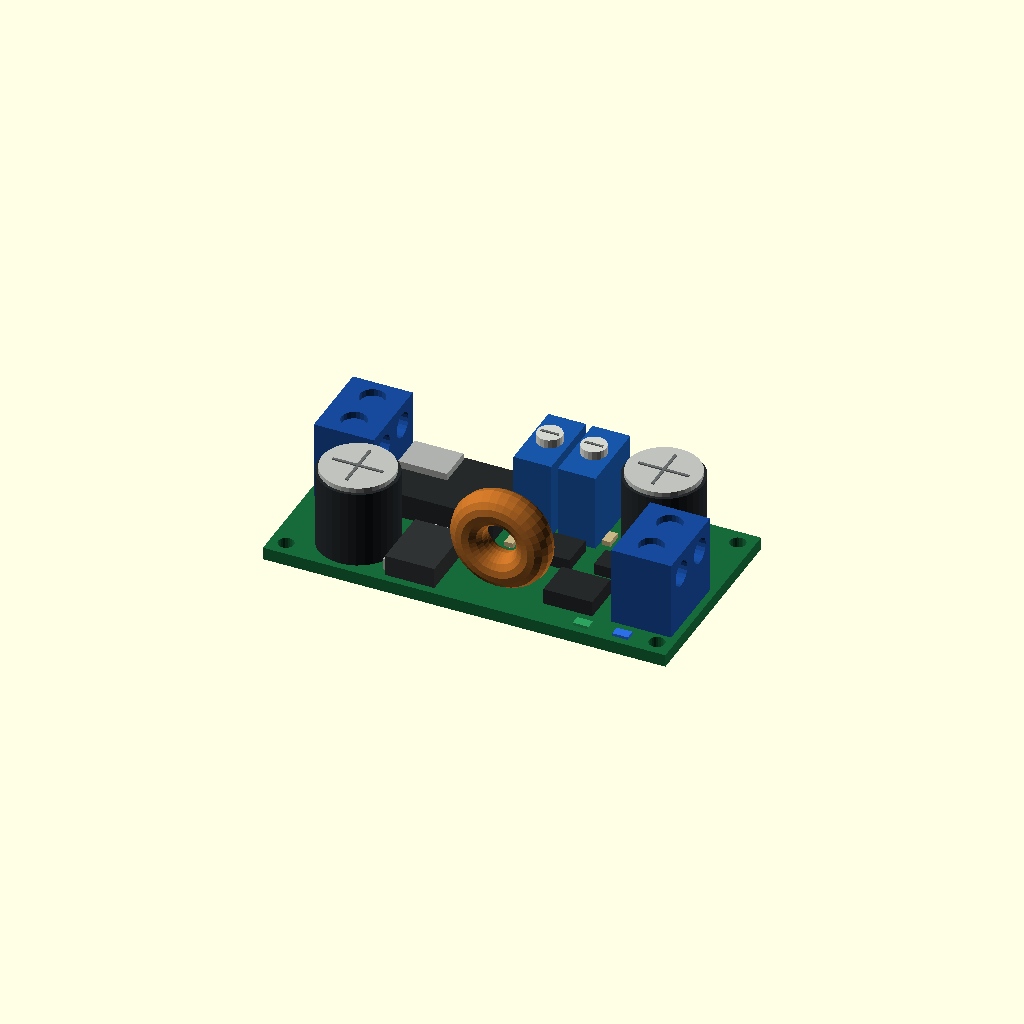
Cell 1: rendered with the file's own defaults.
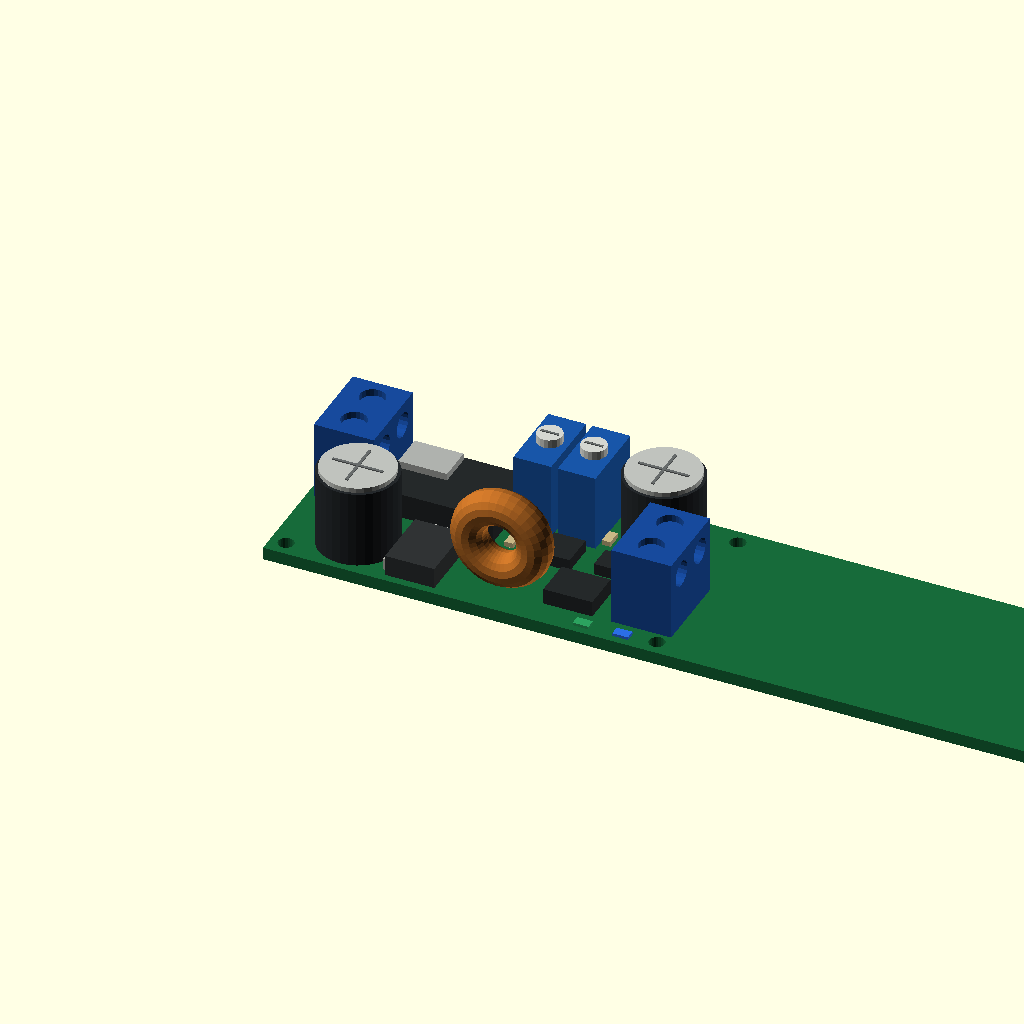
Cell 2: the same model with board_x = 102.
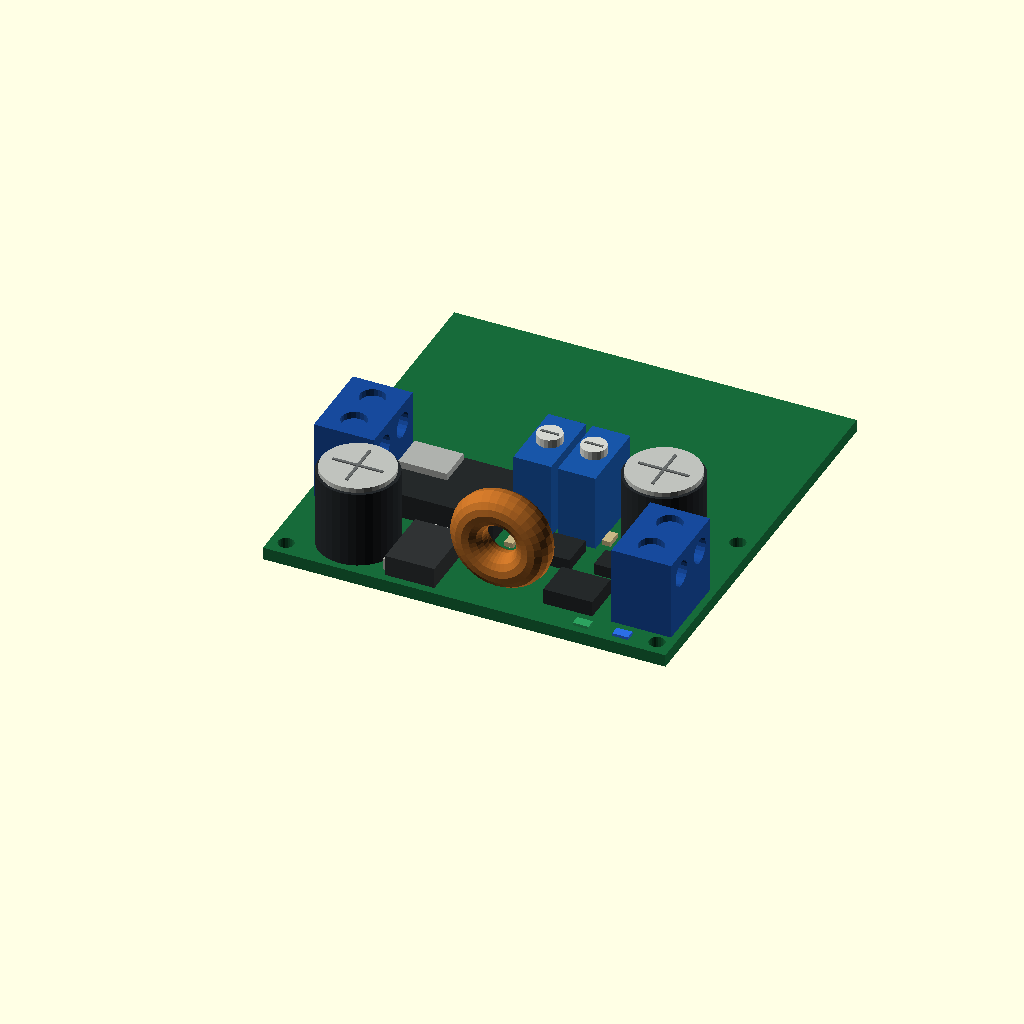
Cell 3: the same model with board_y = 52.
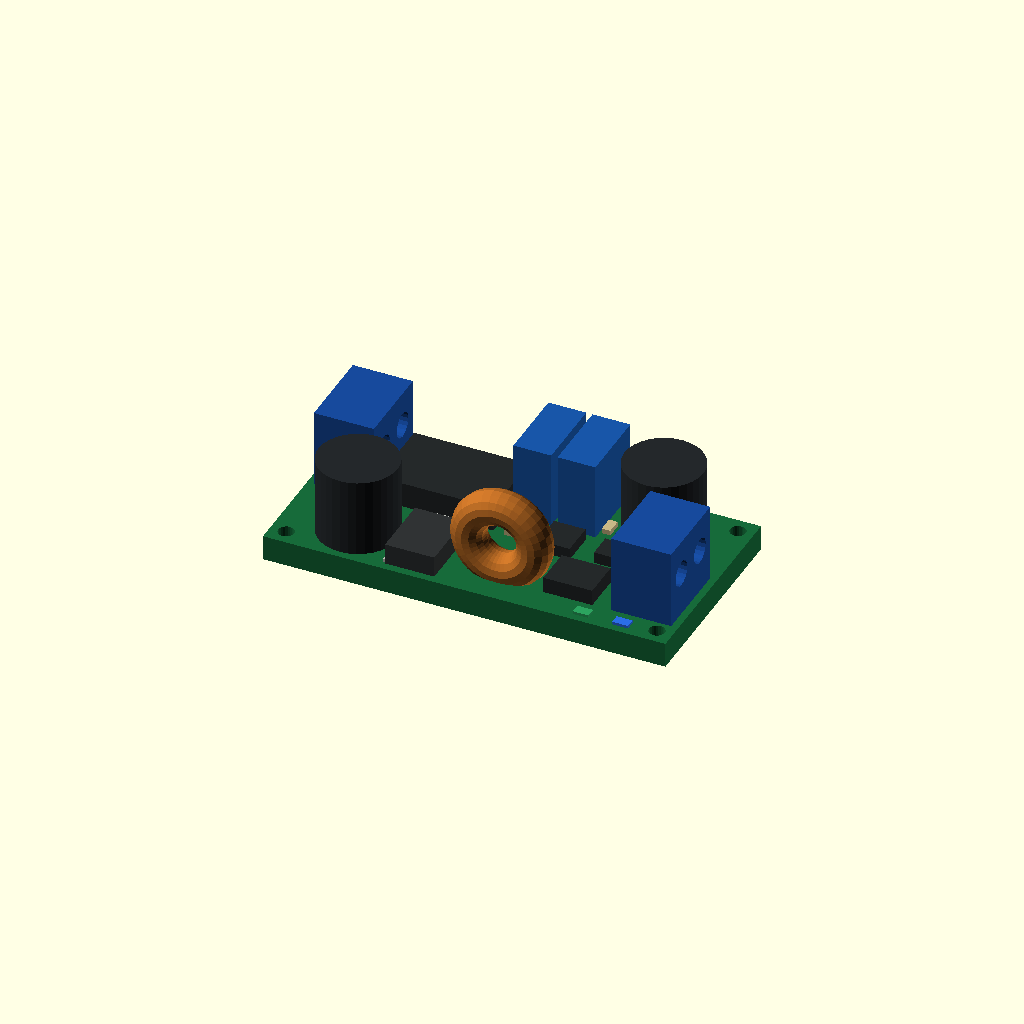
Cell 4: the same model with board_z = 3.2.
All cells are drawn from one camera (rotation 55°, 0°, 25°, orthographic, colour scheme Cornfield), so only the parameter changes between them.
OpenSCAD source file electronics/power-converters/xl4015/xl4015-step-down-5a-cc-cv.scad:
// Optimized exterior reference model of an XL4015 5 A CC/CV buck module.
// Units: millimetres. Coordinate system matches the retained STEP source.
$fn = 24;

board_x = 51;
board_y = 26;
board_z = 1.6;

module pcb() {
    color("#176b3a")
    difference() {
        cube([board_x, board_y, board_z]);
        for (p = [[2, 2], [2, 24], [49, 2], [49, 24]])
            translate([p[0], p[1], -0.1]) cylinder(h = board_z + 0.2, d = 2, $fn = 24);
        for (p = [[5.8, 24], [8.4, 24]])
            translate([p[0], p[1], -0.1]) cylinder(h = board_z + 0.2, d = 0.9, $fn = 18);
    }
}

module terminal_block(x, y) {
    color("#174a9c")
    difference() {
        translate([x - 3.8, y - 5.3, board_z]) cube([7.6, 10.6, 10]);
        for (dy = [-2.5, 2.5]) {
            translate([x, y + dy, 8.8]) rotate([0, 90, 0])
                cylinder(h = 8, d = 3.2, center = true, $fn = 20);
            translate([x, y + dy, 10.7]) cylinder(h = 1, d = 3.2, $fn = 20);
        }
    }
    color("#b7b9b3")
    for (dy = [-2.5, 2.5])
        translate([x, y + dy, -2.7]) cube([0.8, 0.8, 4.3], center = false);
}

module electrolytic(x, y) {
    color("#24282b") translate([x, y, board_z]) cylinder(h = 9.9, d = 10, $fn = 32);
    color("#bfc2bd") translate([x, y, 11.5]) cylinder(h = 0.6, d = 9.2, $fn = 32);
    color("#676b6b") {
        translate([x - 3.2, y - 0.18, 12.08]) cube([6.4, 0.36, 0.15]);
        translate([x - 0.18, y - 3.2, 12.08]) cube([0.36, 6.4, 0.15]);
    }
}

module trimmer(x, y) {
    color("#1856a8") translate([x - 2.4, y - 4.75, board_z]) cube([4.8, 9.5, 9.8]);
    color("#d4d6d0") translate([x, y, 11.4]) cylinder(h = 1.1, d = 3.2, $fn = 20);
    color("#666a69") translate([x - 1.15, y - 0.15, 12.45]) cube([2.3, 0.3, 0.15]);
    color("#b9b9ad") for (dy = [-2.5, 2.5])
        translate([x - 0.25, y + dy - 0.25, -1]) cube([0.5, 0.5, 2.6]);
}

module toroid_inductor() {
    color("#b76a25")
    translate([28, 5, 8.1]) rotate([90, 0, 0])
        rotate_extrude($fn = 36) translate([4.2, 0, 0]) circle(r = 2.2, $fn = 16);
}

module package_box(pos, size, body = "#25292a") {
    color(body) translate(pos) cube(size);
}

module led(x, y, c) {
    color(c) translate([x, y, board_z]) cube([2, 1.25, 0.7], center = true);
}

module xl4015_module() {
    pcb();
    terminal_block(4.7, 17.2);
    terminal_block(46.3, 8.8);
    electrolytic(9.3, 5.9);
    electrolytic(41.5, 20.0);
    trimmer(26.7, 20.7);
    trimmer(32.3, 20.7);
    toroid_inductor();

    // XL4015 regulator with exposed thermal tab.
    package_box([8.9, 12.2, board_z], [14.6, 9.8, 3.2]);
    color("#aeb1ad") translate([9.2, 17.0, 4.8]) cube([6.2, 4.5, 0.9]);
    color("#c3c5be") for (i = [0 : 4])
        translate([16.1 + i * 1.25, 12.0, board_z]) cube([0.55, 3.2, 0.35]);

    // Power diode and control electronics.
    package_box([15.0, 1.0, board_z], [6.25, 8.15, 2.65], "#303334");
    color("#bfc0b8") translate([14.7, 1.2, 2.15]) cube([0.5, 7.7, 1.5]);
    package_box([33.9, 3.5, board_z], [6.2, 5.0, 2.0]);
    package_box([29.9, 10.65, board_z], [4.0, 4.35, 1.5]);
    package_box([36.7, 11.25, board_z], [3.0, 3.1, 1.45]);

    // Status LEDs and representative small SMD passives.
    led(20.2, 23.9, "#d93030");
    led(39.8, 1.6, "#2ca25f");
    led(44.8, 1.6, "#2b6ee5");
    color("#c8b785")
    for (p = [[25, 12], [26.7, 12], [35, 17], [37, 17], [40, 12], [42, 12]])
        translate([p[0], p[1], board_z]) cube([1.1, 2.0, 0.65]);
}

xl4015_module();
Customizer parameters (derived from the source; name, type, default, range or options):
board_x: number, default 51
board_y: number, default 26
board_z: number, default 1.6
